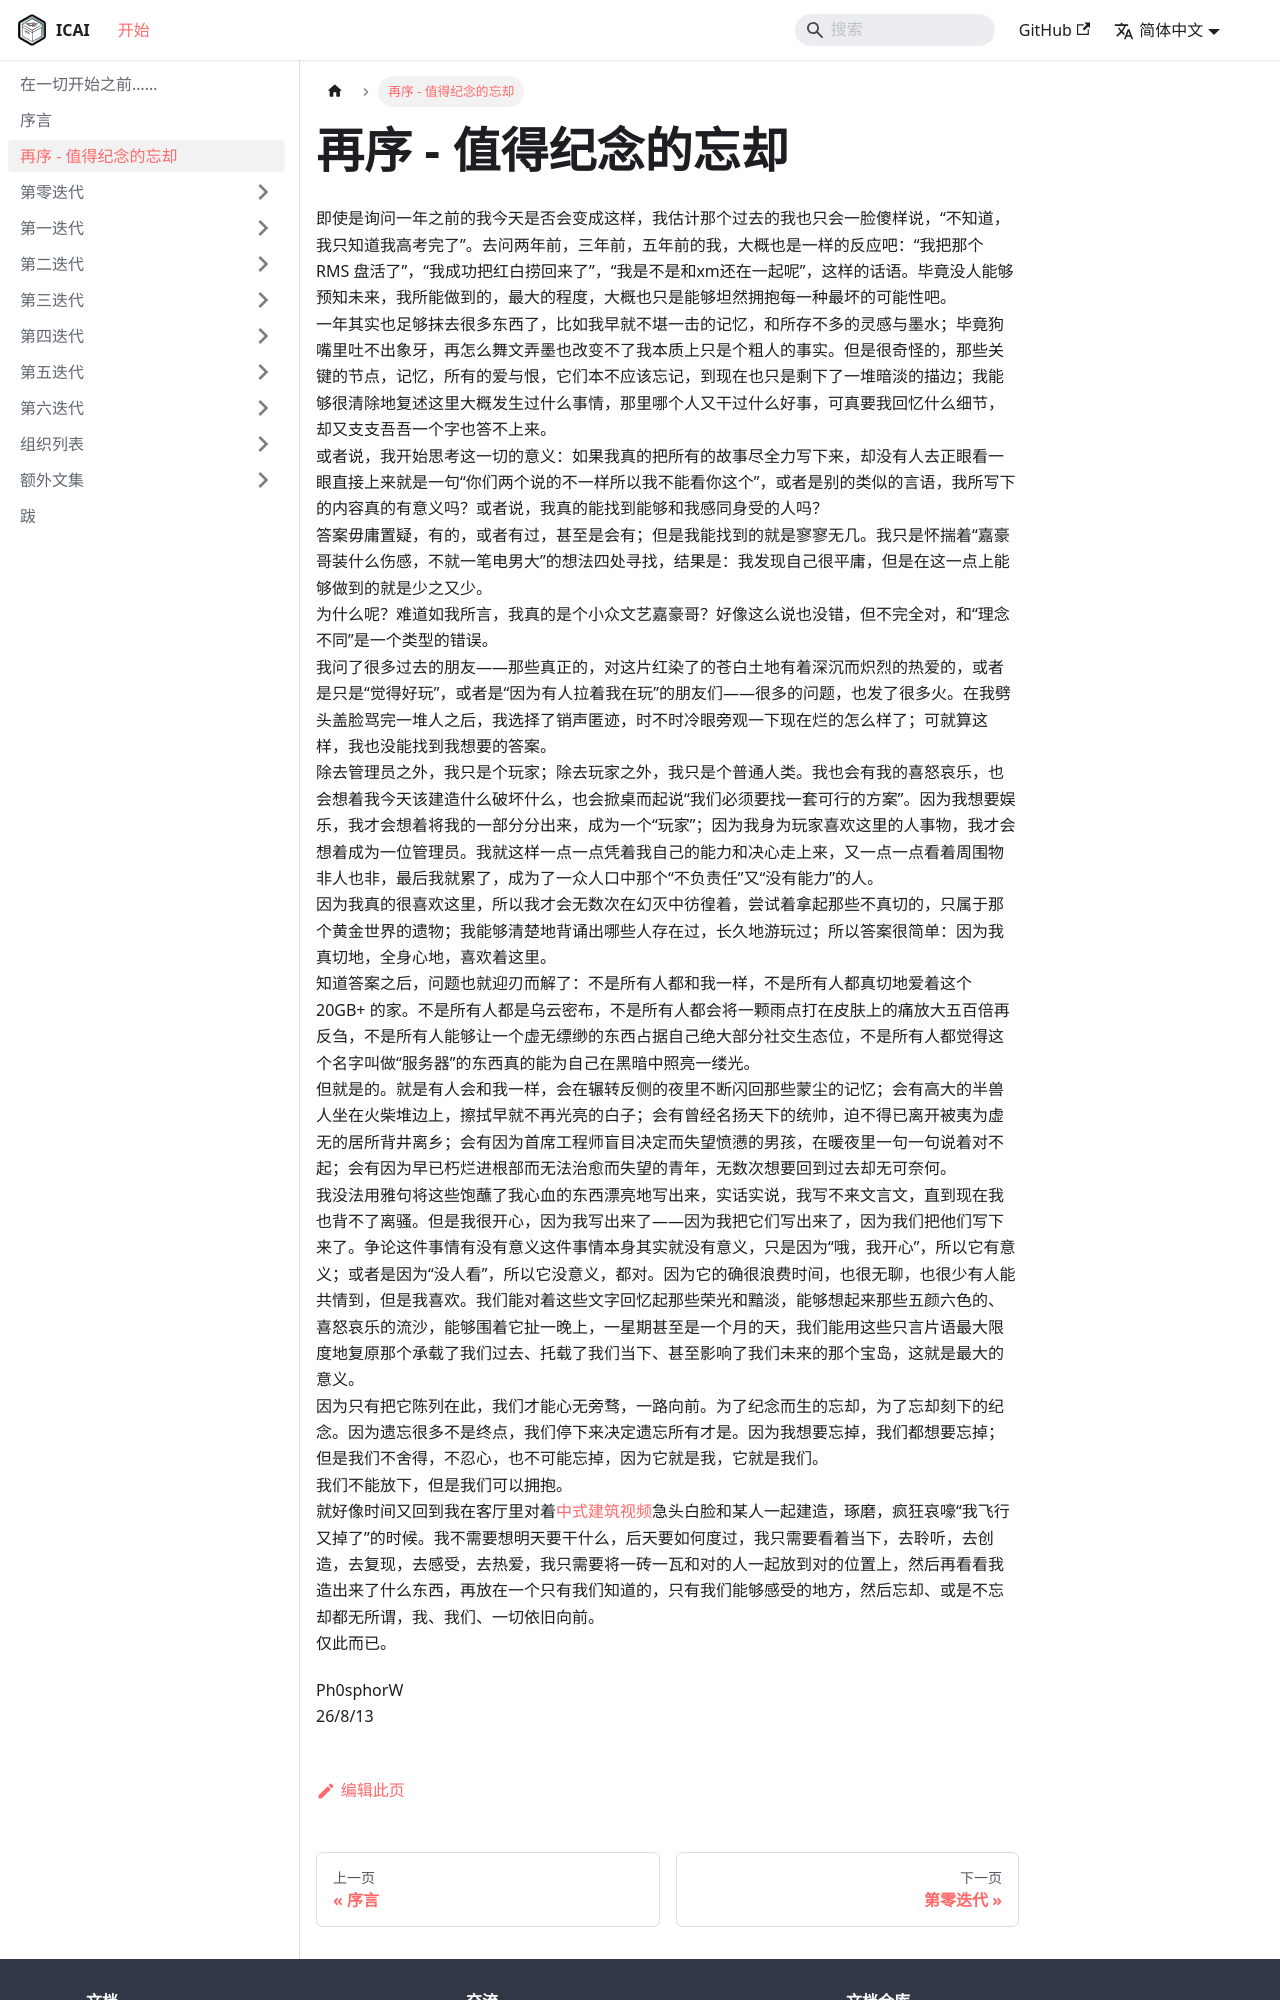

repository: ICARUS-Syndicated/ICArchives · page: re-intro.html · generator: docusaurus

---
sidebar_position: 2
---

# 再序 - 值得纪念的忘却

即使是询问一年之前的我今天是否会变成这样，我估计那个过去的我也只会一脸傻样说，“不知道，我只知道我高考完了”。去问两年前，三年前，五年前的我，大概也是一样的反应吧：“我把那个 RMS 盘活了”，“我成功把红白捞回来了”，“我是不是和xm还在一起呢”，这样的话语。毕竟没人能够预知未来，我所能做到的，最大的程度，大概也只是能够坦然拥抱每一种最坏的可能性吧。  
一年其实也足够抹去很多东西了，比如我早就不堪一击的记忆，和所存不多的灵感与墨水；毕竟狗嘴里吐不出象牙，再怎么舞文弄墨也改变不了我本质上只是个粗人的事实。但是很奇怪的，那些关键的节点，记忆，所有的爱与恨，它们本不应该忘记，到现在也只是剩下了一堆暗淡的描边；我能够很清除地复述这里大概发生过什么事情，那里哪个人又干过什么好事，可真要我回忆什么细节，却又支支吾吾一个字也答不上来。  
或者说，我开始思考这一切的意义：如果我真的把所有的故事尽全力写下来，却没有人去正眼看一眼直接上来就是一句“你们两个说的不一样所以我不能看你这个”，或者是别的类似的言语，我所写下的内容真的有意义吗？或者说，我真的能找到能够和我感同身受的人吗？  
答案毋庸置疑，有的，或者有过，甚至是会有；但是我能找到的就是寥寥无几。我只是怀揣着“嘉豪哥装什么伤感，不就一笔电男大”的想法四处寻找，结果是：我发现自己很平庸，但是在这一点上能够做到的就是少之又少。  
为什么呢？难道如我所言，我真的是个小众文艺嘉豪哥？好像这么说也没错，但不完全对，和“理念不同”是一个类型的错误。  
我问了很多过去的朋友——那些真正的，对这片红染了的苍白土地有着深沉而炽烈的热爱的，或者是只是“觉得好玩”，或者是“因为有人拉着我在玩”的朋友们——很多的问题，也发了很多火。在我劈头盖脸骂完一堆人之后，我选择了销声匿迹，时不时冷眼旁观一下现在烂的怎么样了；可就算这样，我也没能找到我想要的答案。  
除去管理员之外，我只是个玩家；除去玩家之外，我只是个普通人类。我也会有我的喜怒哀乐，也会想着我今天该建造什么破坏什么，也会掀桌而起说“我们必须要找一套可行的方案”。因为我想要娱乐，我才会想着将我的一部分分出来，成为一个“玩家”；因为我身为玩家喜欢这里的人事物，我才会想着成为一位管理员。我就这样一点一点凭着我自己的能力和决心走上来，又一点一点看着周围物非人也非，最后我就累了，成为了一众人口中那个“不负责任”又“没有能力”的人。  
因为我真的很喜欢这里，所以我才会无数次在幻灭中彷徨着，尝试着拿起那些不真切的，只属于那个黄金世界的遗物；我能够清楚地背诵出哪些人存在过，长久地游玩过；所以答案很简单：因为我真切地，全身心地，喜欢着这里。  
知道答案之后，问题也就迎刃而解了：不是所有人都和我一样，不是所有人都真切地爱着这个 20GB+ 的家。不是所有人都是乌云密布，不是所有人都会将一颗雨点打在皮肤上的痛放大五百倍再反刍，不是所有人能够让一个虚无缥缈的东西占据自己绝大部分社交生态位，不是所有人都觉得这个名字叫做“服务器”的东西真的能为自己在黑暗中照亮一缕光。  
但就是的。就是有人会和我一样，会在辗转反侧的夜里不断闪回那些蒙尘的记忆；会有高大的半兽人坐在火柴堆边上，擦拭早就不再光亮的白子；会有曾经名扬天下的统帅，迫不得已离开被夷为虚无的居所背井离乡；会有因为首席工程师盲目决定而失望愤懑的男孩，在暖夜里一句一句说着对不起；会有因为早已朽烂进根部而无法治愈而失望的青年，无数次想要回到过去却无可奈何。  
我没法用雅句将这些饱蘸了我心血的东西漂亮地写出来，实话实说，我写不来文言文，直到现在我也背不了离骚。但是我很开心，因为我写出来了——因为我把它们写出来了，因为我们把他们写下来了。争论这件事情有没有意义这件事情本身其实就没有意义，只是因为“哦，我开心”，所以它有意义；或者是因为“没人看”，所以它没意义，都对。因为它的确很浪费时间，也很无聊，也很少有人能共情到，但是我喜欢。我们能对着这些文字回忆起那些荣光和黯淡，能够想起来那些五颜六色的、喜怒哀乐的流沙，能够围着它扯一晚上，一星期甚至是一个月的天，我们能用这些只言片语最大限度地复原那个承载了我们过去、托载了我们当下、甚至影响了我们未来的那个宝岛，这就是最大的意义。  
因为只有把它陈列在此，我们才能心无旁骛，一路向前。为了纪念而生的忘却，为了忘却刻下的纪念。因为遗忘很多不是终点，我们停下来决定遗忘所有才是。因为我想要忘掉，我们都想要忘掉；但是我们不舍得，不忍心，也不可能忘掉，因为它就是我，它就是我们。  
我们不能放下，但是我们可以拥抱。  
就好像时间又回到我在客厅里对着[中式建筑视频](https://www.bilibili.com/video/BV1vQ4y1m75C)急头白脸和某人一起建造，琢磨，疯狂哀嚎“我飞行又掉了”的时候。我不需要想明天要干什么，后天要如何度过，我只需要看着当下，去聆听，
